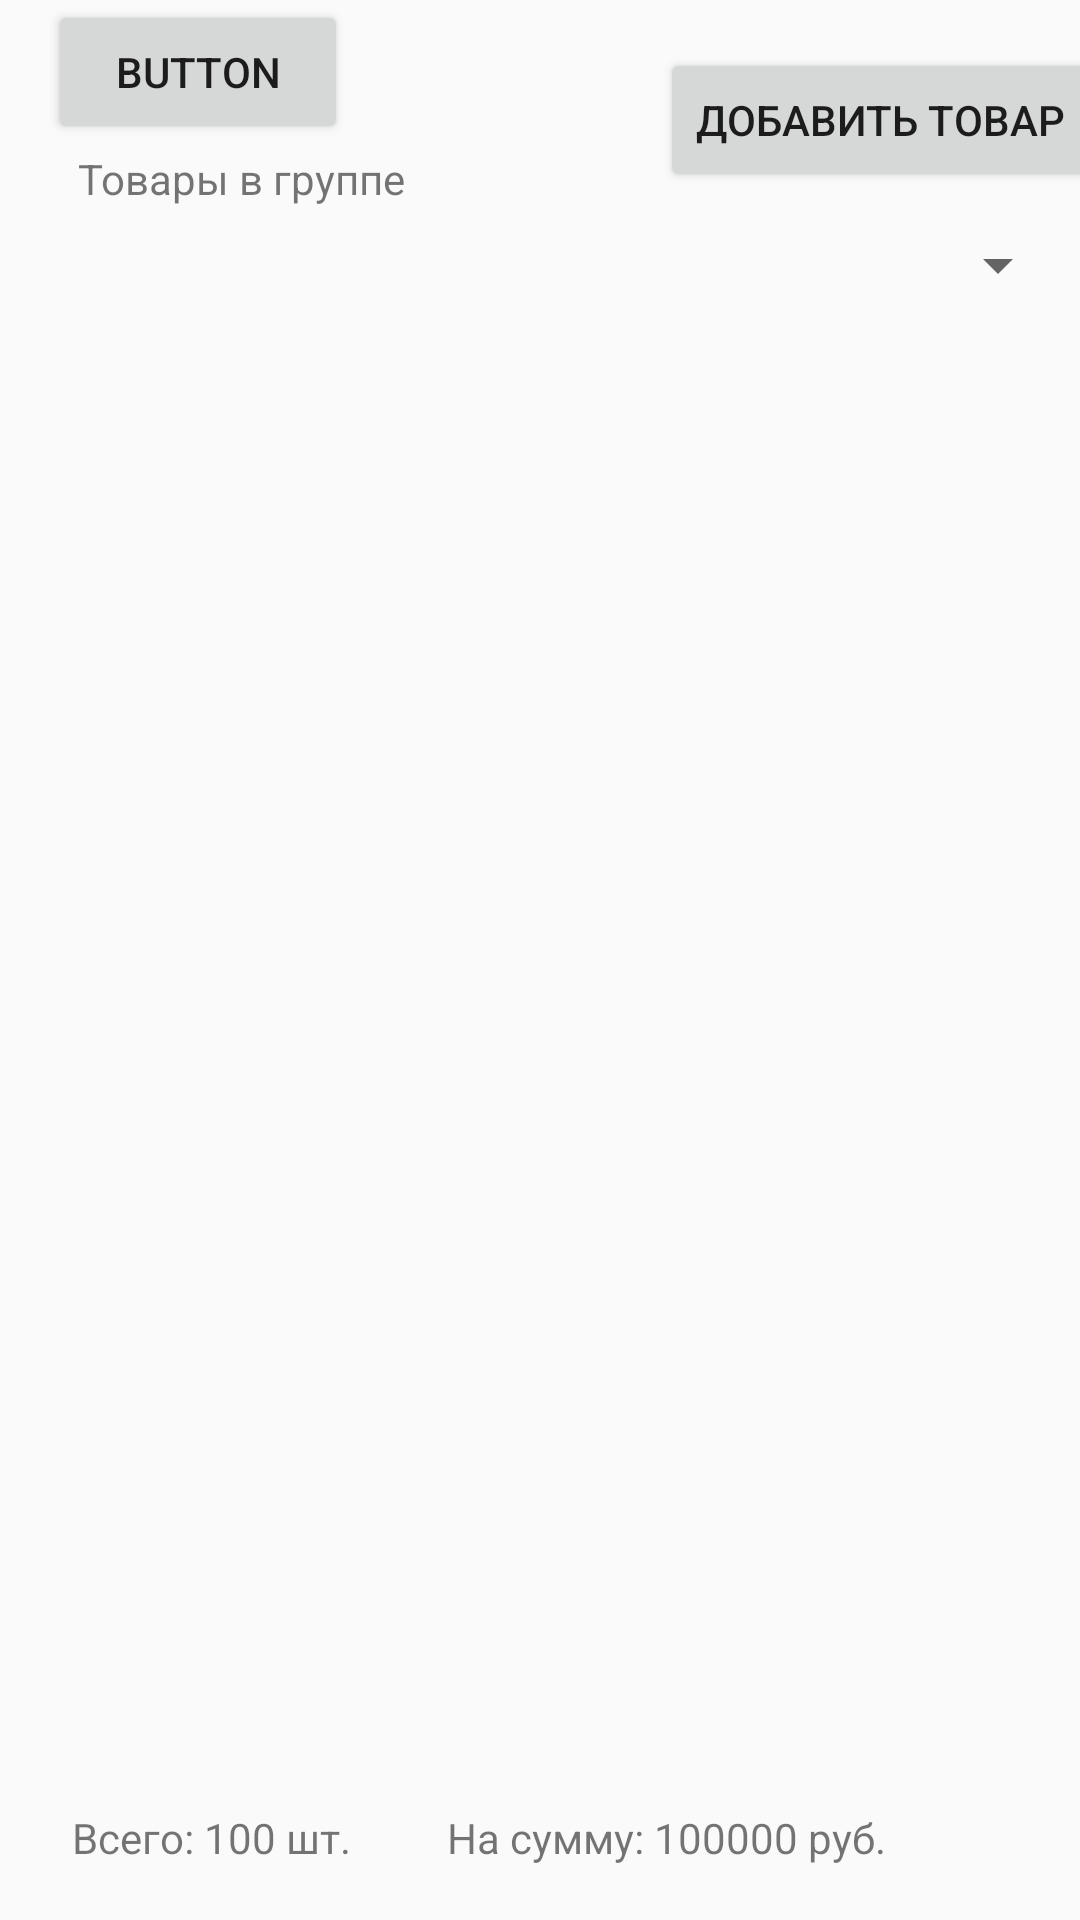

Here is an Android app screen rendered from its layout file. Give the layout XML and the strings, colors and styles it references.
<!-- AndroidManifest.xml: application theme AppTheme -->
<!-- res/layout/activity_warehouse.xml -->
<?xml version="1.0" encoding="utf-8"?>
<android.support.constraint.ConstraintLayout xmlns:android="http://schemas.android.com/apk/res/android"
    xmlns:app="http://schemas.android.com/apk/res-auto"
    xmlns:tools="http://schemas.android.com/tools"
    android:layout_width="match_parent"
    android:layout_height="match_parent"
    tools:context=".presentation.warehouse.WarehouseActivity">

    <Button
        android:id="@+id/add_goods_btn"
        android:layout_width="wrap_content"
        android:layout_height="wrap_content"
        android:layout_marginLeft="220dp"
        android:layout_marginStart="220dp"
        android:layout_marginTop="16dp"
        android:text="@string/a_warehouse_btn_add_goods"
        app:layout_constraintStart_toStartOf="parent"
        app:layout_constraintTop_toTopOf="parent" />

    <TextView
        android:id="@+id/a_warehouse_tv_goods_in_group"
        android:layout_width="wrap_content"
        android:layout_height="wrap_content"
        android:layout_marginLeft="10dp"
        android:layout_marginStart="10dp"
        android:layout_marginTop="50dp"
        android:text="@string/a_warehouse_tv_goods_in_group"
        app:layout_constraintStart_toStartOf="@+id/guideline2"
        app:layout_constraintTop_toTopOf="parent" />

    <TextView
        android:id="@+id/a_warehouse_tv_total_pcs"
        android:layout_width="wrap_content"
        android:layout_height="wrap_content"
        android:layout_marginLeft="8dp"
        android:layout_marginStart="8dp"
        android:layout_marginTop="8dp"
        android:text="@string/a_warehouse_tv_total_pcs"
        app:layout_constraintStart_toStartOf="@+id/guideline2"
        app:layout_constraintTop_toTopOf="@+id/guideline" />

    <android.support.constraint.Guideline
        android:id="@+id/guideline"
        android:layout_width="wrap_content"
        android:layout_height="wrap_content"
        android:orientation="horizontal"
        app:layout_constraintGuide_end="45dp" />

    <android.support.constraint.Guideline
        android:id="@+id/guideline2"
        android:layout_width="wrap_content"
        android:layout_height="wrap_content"
        android:orientation="vertical"
        app:layout_constraintGuide_begin="16dp" />

    <TextView
        android:id="@+id/a_warehouse_tv_total_price"
        android:layout_width="wrap_content"
        android:layout_height="wrap_content"
        android:layout_marginLeft="32dp"
        android:layout_marginStart="32dp"
        android:layout_marginTop="8dp"
        android:text="@string/a_warehouse_tv_total_price"
        app:layout_constraintStart_toEndOf="@+id/a_warehouse_tv_total_pcs"
        app:layout_constraintTop_toTopOf="@+id/guideline" />

    <Spinner
        android:id="@+id/a_warehouse_spn"
        android:layout_width="345dp"
        android:layout_height="25dp"
        android:layout_marginEnd="8dp"
        android:layout_marginRight="8dp"
        android:layout_marginTop="76dp"
        app:layout_constraintEnd_toEndOf="parent"
        app:layout_constraintStart_toStartOf="@+id/guideline2"
        app:layout_constraintTop_toTopOf="parent" />

    <Button
        android:id="@+id/button1"
        android:layout_width="100dp"
        android:layout_height="wrap_content"
        android:layout_marginLeft="16dp"
        android:layout_marginStart="16dp"
        android:text="Button"
        app:layout_constraintStart_toStartOf="parent"
        app:layout_constraintTop_toTopOf="parent" />

    <ListView
        android:id="@+id/a_warehouse_lv"
        android:layout_width="361dp"
        android:layout_height="333dp"
        android:layout_marginBottom="8dp"
        android:layout_marginTop="108dp"
        app:layout_constraintBottom_toBottomOf="parent"
        app:layout_constraintStart_toStartOf="@+id/guideline2"
        app:layout_constraintTop_toTopOf="parent"
        app:layout_constraintVertical_bias="0.109" />

</android.support.constraint.ConstraintLayout>
<!-- resources referenced by this layout -->
<resources>
  <string name="a_warehouse_btn_add_goods">Добавить товар</string>
  <string name="a_warehouse_tv_goods_in_group">Товары в группе</string>
  <string name="a_warehouse_tv_total_pcs">Всего: 100 шт.</string>
  <string name="a_warehouse_tv_total_price">На сумму: 100000 руб.</string>
  <style name="AppTheme" parent="Base.Theme.AppCompat.Light.DarkActionBar">
          
          <item name="colorPrimary">@color/colorPrimary</item>
          <item name="colorPrimaryDark">@color/colorPrimaryDark</item>
          <item name="colorAccent">@color/colorAccent</item>
      </style>
  <color name="colorPrimary">#3F51B5</color>
  <color name="colorPrimaryDark">#303F9F</color>
  <color name="colorAccent">#FF4081</color>
</resources>
